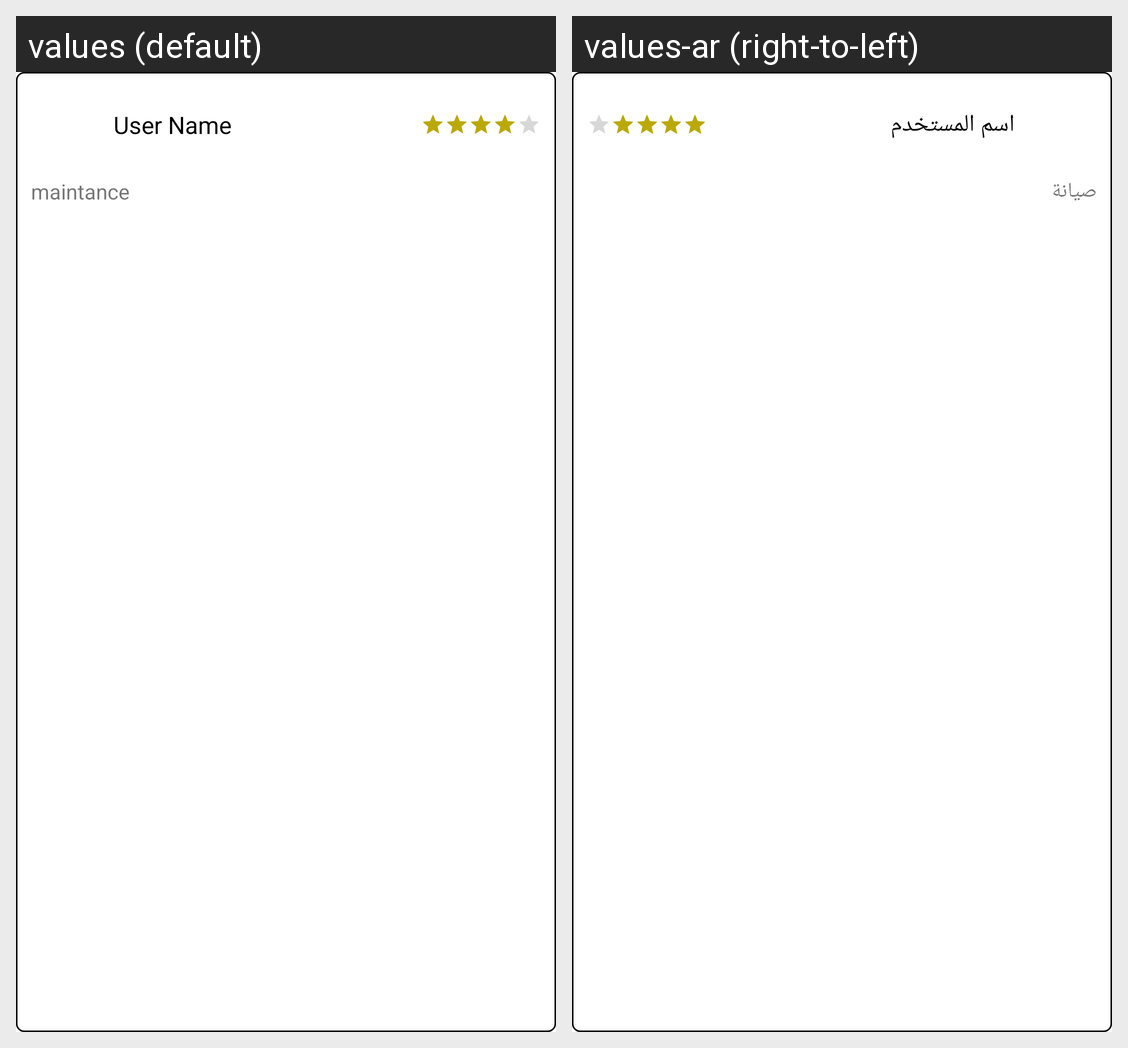

Locale-by-locale string values for the Android screen shown in this grid:
Android screen res/layout/canceled_list_item.xml rendered under 2 locales, left to right: values (default), values-ar (right-to-left). Device: Nexus 5 (rendered at 1080×1920; each locale shown at half size, 540×960, under a caption strip naming it); theme AppTheme.
Strings drawn on this screen, with the default value and each locale's value (text and hints the layout hard-codes, and strings that could not be matched under every locale, appear in the picture but are not listed):

userName
  values: User Name
  values-ar: اسم المستخدم

service_type_text
  values: maintance
  values-ar: صيانة
